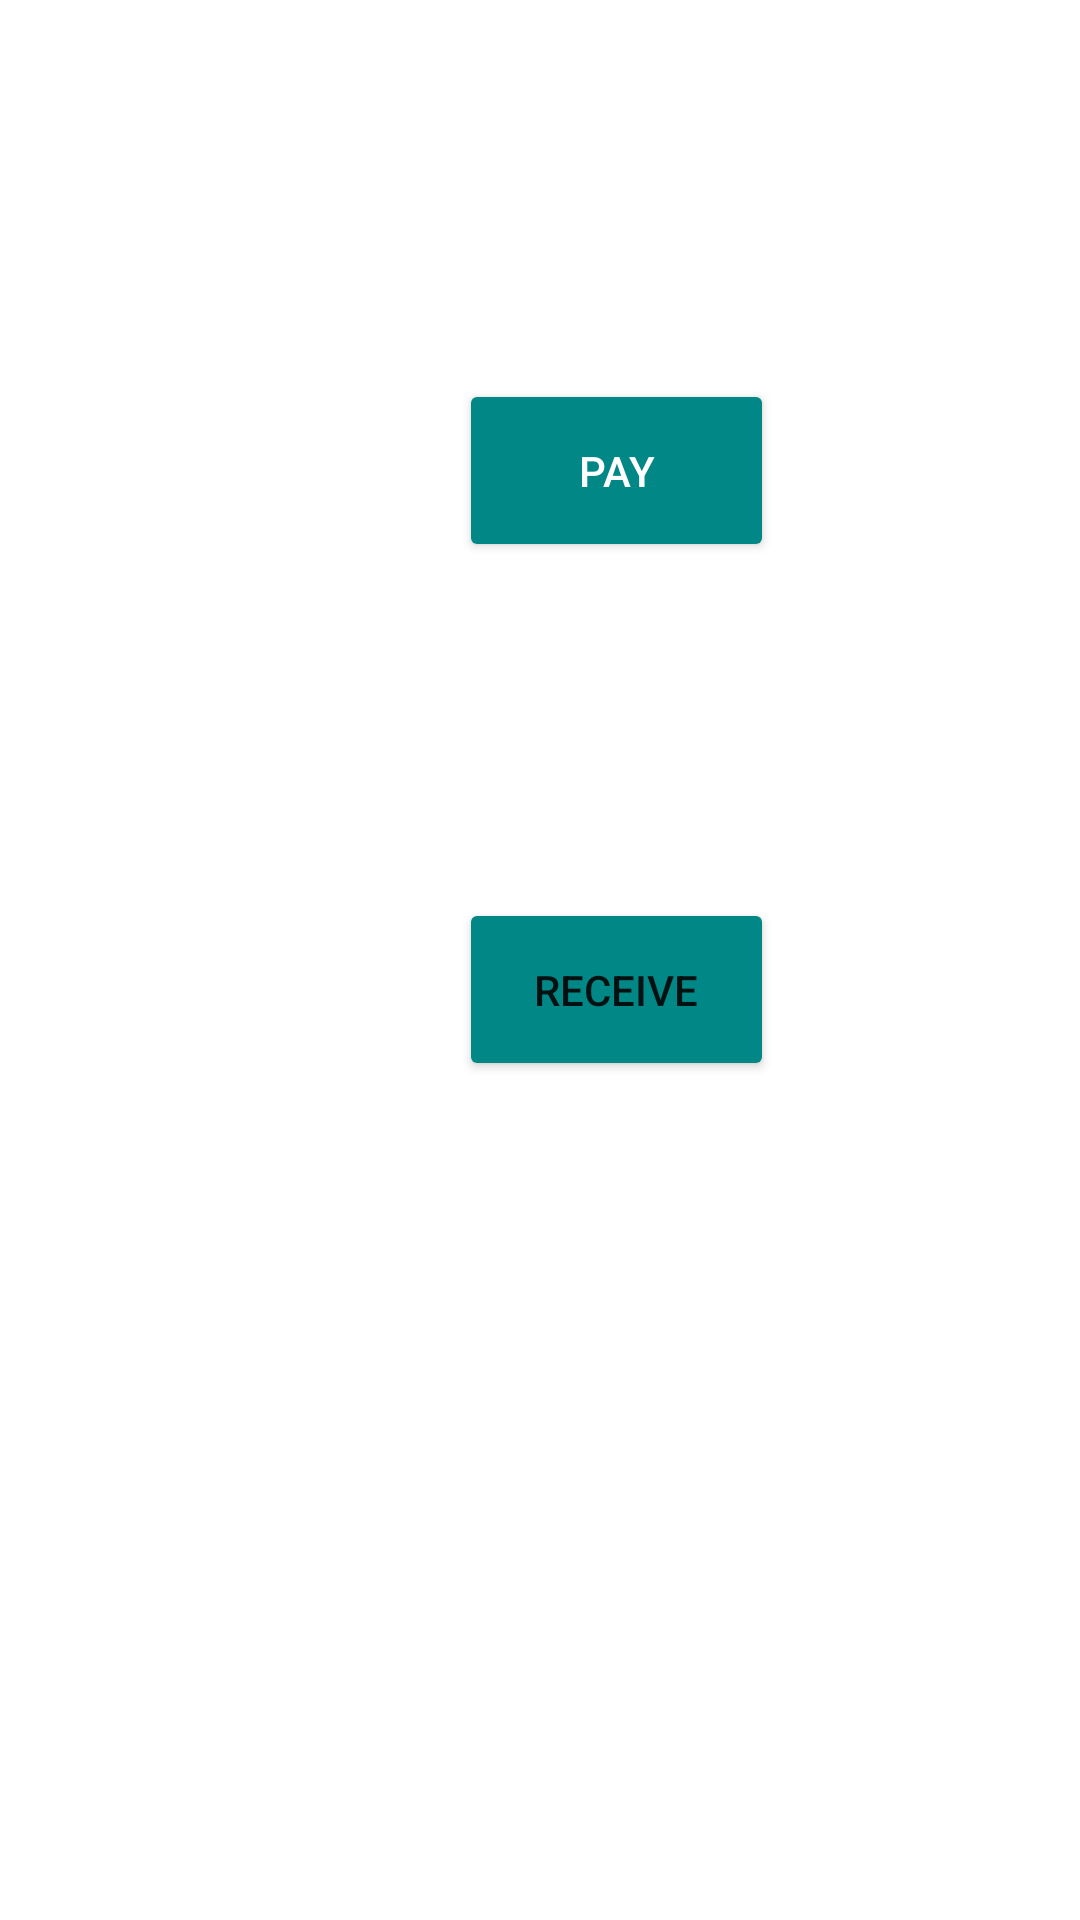

Here is an Android app screen rendered from its layout file. Give the layout XML and the strings, colors and styles it references.
<!-- AndroidManifest.xml: application theme Theme.MobilePaymentApplication -->
<!-- res/layout/activity_main.xml -->
<?xml version="1.0" encoding="utf-8"?>
<androidx.constraintlayout.widget.ConstraintLayout xmlns:android="http://schemas.android.com/apk/res/android"
    xmlns:app="http://schemas.android.com/apk/res-auto"
    xmlns:tools="http://schemas.android.com/tools"
    android:layout_width="match_parent"
    android:layout_height="match_parent"
    android:backgroundTint="@color/purple_500"
    tools:context=".MainActivity">


    <Button
        android:id="@+id/ReceiveButtonMainPage"
        android:layout_width="105dp"
        android:layout_height="61dp"
        android:layout_marginStart="153dp"
        android:layout_marginTop="56dp"
        android:layout_marginEnd="153dp"
        android:layout_marginBottom="295dp"
        android:backgroundTint="@color/teal_700"
        android:text="Receive"
        app:layout_constraintBottom_toBottomOf="parent"
        app:layout_constraintEnd_toEndOf="parent"
        app:layout_constraintHorizontal_bias="0.0"
        app:layout_constraintStart_toStartOf="parent"
        app:layout_constraintTop_toBottomOf="@+id/PayButtonMainPage" />

    <Button
        android:id="@+id/PayButtonMainPage"
        android:layout_width="105dp"
        android:layout_height="61dp"
        android:layout_marginStart="153dp"
        android:layout_marginTop="128dp"
        android:layout_marginEnd="153dp"
        android:layout_marginBottom="56dp"
        android:backgroundTint="@color/teal_700"
        android:text="Pay"
        android:textColor="@color/white"
        app:layout_constraintBottom_toTopOf="@+id/ReceiveButtonMainPage"
        app:layout_constraintEnd_toEndOf="parent"
        app:layout_constraintHorizontal_bias="0.0"
        app:layout_constraintStart_toStartOf="parent"
        app:layout_constraintTop_toBottomOf="@+id/HompageText" />

    <TextView
        android:id="@+id/HompageText"
        android:layout_width="150dp"
        android:layout_height="90dp"
        android:layout_marginStart="145dp"
        android:layout_marginTop="88dp"
        android:layout_marginEnd="146dp"
        android:layout_marginBottom="611dp"
        android:text="Welcome! "
        android:textAlignment="center"
        android:textColor="@color/black"
        android:textSize="24sp"
        android:visibility="visible"
        app:layout_constraintBottom_toBottomOf="parent"
        app:layout_constraintEnd_toEndOf="parent"
        app:layout_constraintStart_toStartOf="parent"
        app:layout_constraintTop_toTopOf="parent" />

    <ImageButton
        android:id="@+id/settingsButton"
        android:layout_width="82dp"
        android:layout_height="71dp"
        android:layout_marginTop="60dp"
        android:layout_marginBottom="585dp"
        android:backgroundTint="@color/white"
        android:scaleType="fitCenter"
        app:layout_constraintBottom_toBottomOf="parent"
        app:layout_constraintEnd_toEndOf="parent"
        app:layout_constraintHorizontal_bias="0.046"
        app:layout_constraintStart_toStartOf="parent"
        app:layout_constraintTop_toTopOf="parent"
        app:layout_constraintVertical_bias="0.0"
        app:srcCompat="@android:drawable/ic_menu_sort_by_size"
        app:tint="@color/teal_700" />


</androidx.constraintlayout.widget.ConstraintLayout>
<!-- resources referenced by this layout -->
<resources>
  <style name="Theme.MobilePaymentApplication" parent="Theme.MaterialComponents.DayNight.DarkActionBar">
          
          <item name="colorPrimary">@color/purple_500</item>
          <item name="colorPrimaryVariant">@color/purple_700</item>
          <item name="colorOnPrimary">@color/white</item>
          
          <item name="colorSecondary">@color/teal_200</item>
          <item name="colorSecondaryVariant">@color/teal_700</item>
          <item name="colorOnSecondary">@color/black</item>
          
          <item name="android:statusBarColor">?attr/colorPrimaryVariant</item>
          
      </style>
  <!-- not gathered from this repository: default colours our renderer supplied (Android Studio template values) -->
  <color name="purple_500">#FF6200EE</color>
  <color name="purple_700">#FF3700B3</color>
  <color name="teal_200">#FF03DAC5</color>
  <color name="teal_700">#FF018786</color>
  <color name="black">#FF000000</color>
  <color name="white">#FFFFFFFF</color>
</resources>
